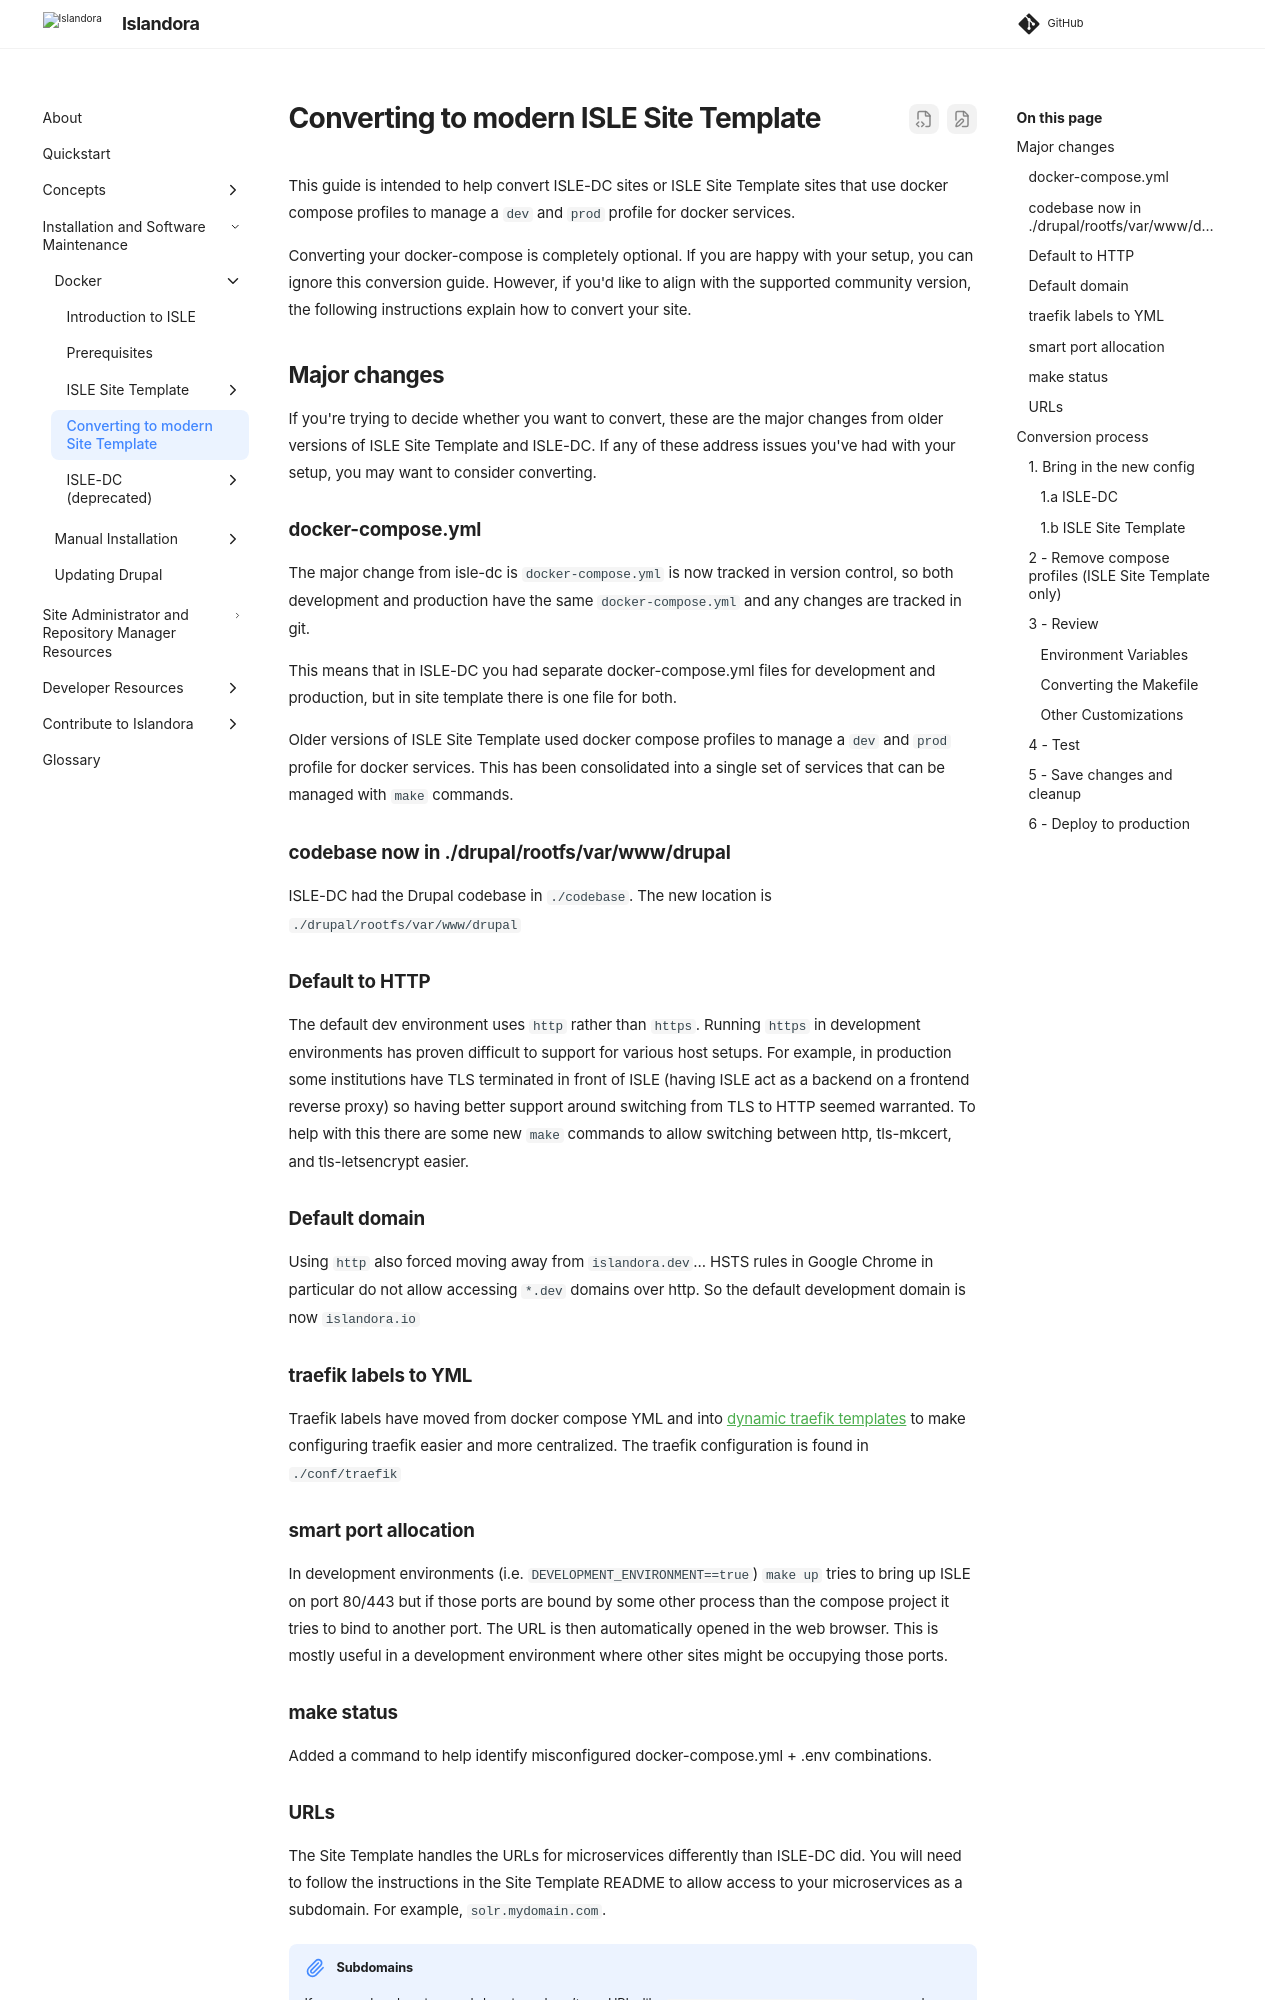

repository: Islandora/documentation · page: pr-preview/pr-2438/installation/docker/converting/index.html · generator: mkdocs

# Converting to modern ISLE Site Template

This guide is intended to help convert ISLE-DC sites or ISLE Site Template sites that use docker compose profiles to manage a `dev` and `prod` profile for docker services.

Converting your docker-compose is completely optional. If you are happy with your setup, you can ignore this conversion guide. However, if you'd like to align with the supported community version, the following instructions explain how to convert your site.

## Major changes

If you're trying to decide whether you want to convert, these are the major changes from older versions of ISLE Site Template and ISLE-DC. If any of these address issues you've had with your setup, you may want to consider converting.

### docker-compose.yml

The major change from isle-dc is `docker-compose.yml` is now tracked in version control, so both development and production have the same `docker-compose.yml` and any changes are tracked in git.

This means that in ISLE-DC you had separate docker-compose.yml files for development and production, but in site template there is one file for both.

Older versions of ISLE Site Template used docker compose profiles to manage a `dev` and `prod` profile for docker services. This has been consolidated into a single set of services that can be managed with `make` commands.

### codebase now in ./drupal/rootfs/var/www/drupal

ISLE-DC had the Drupal codebase in `./codebase`. The new location is `./drupal/rootfs/var/www/drupal`

### Default to HTTP 

The default dev environment uses `http` rather than `https`. Running `https` in development environments has proven difficult to support for various host setups. For example, in production some institutions have TLS terminated in front of ISLE (having ISLE act as a backend on a frontend reverse proxy) so having better support around switching from TLS to HTTP seemed warranted. To help with this there are some new `make` commands to allow switching between http, tls-mkcert, and tls-letsencrypt easier.

### Default domain

Using `http` also forced moving away from `islandora.dev`... HSTS rules in Google Chrome in particular do not allow accessing `*.dev` domains over http. So the default development domain is now `islandora.io`

### traefik labels to YML

Traefik labels have moved from docker compose YML and into [dynamic traefik templates](https://doc.traefik.io/traefik/reference/install-configuration/providers/others/file/) to make configuring traefik easier and more centralized. The traefik configuration is found in `./conf/traefik`

### smart port allocation

In development environments (i.e. `DEVELOPMENT_ENVIRONMENT==true`) `make up` tries to bring up ISLE on port 80/443 but if those ports are bound by some other process than the compose project it tries to bind to another port. The URL is then automatically opened in the web browser. This is mostly useful in a development environment where other sites might be occupying those ports.

### make status

Added a command to help identify misconfigured docker-compose.yml + .env combinations.
